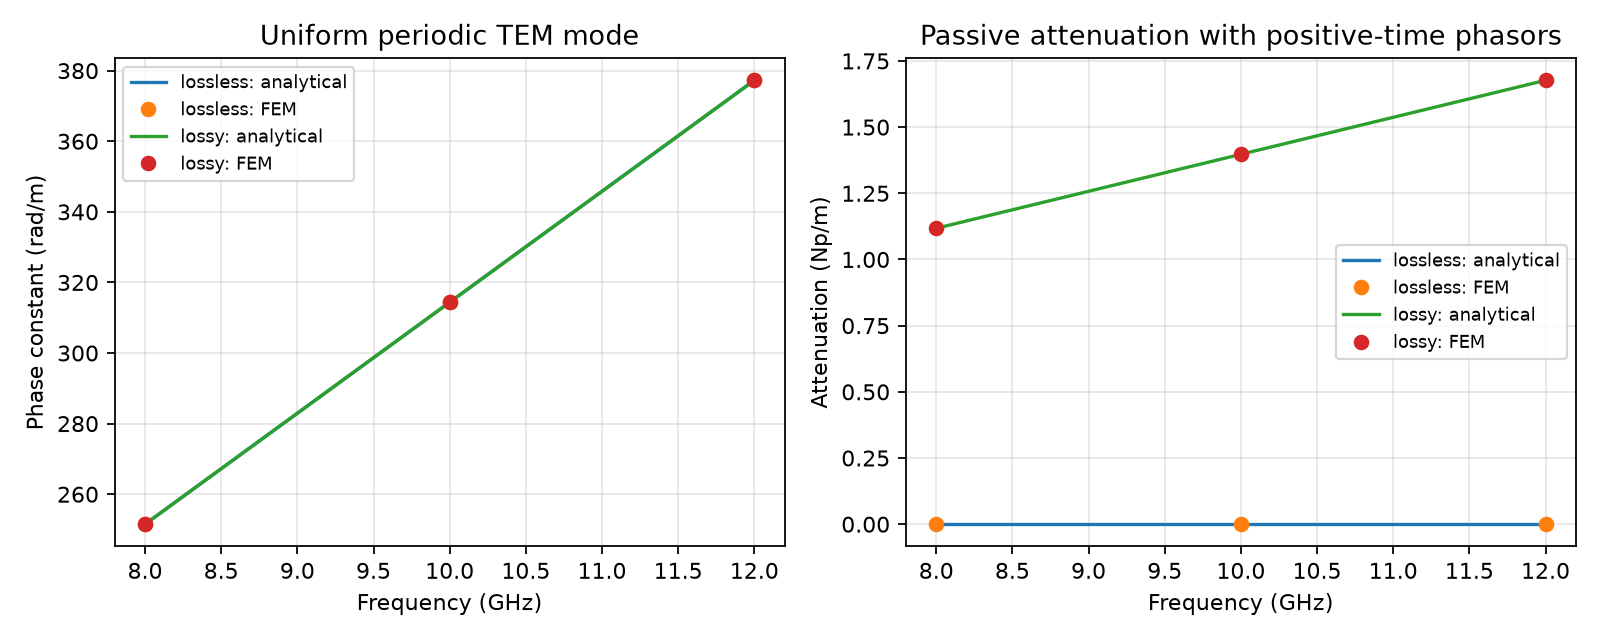

The file beside this chart, header and first rows:
material, frequency_hz, exact_neff_real, exact_neff_imag, neff_real, neff_imag, exact_beta_rad_per_m, beta_rad_per_m, exact_alpha_np_per_m, alpha_np_per_m, relative_neff_error, algebraic_residual
lossless, 8000000000, 1.5, 0.0, 1.5, 6.004318216922918e-16, 251.5, 251.5, -0.0, -1.0067296356121355e-13, 2.8409069402060718e-15, 2.0119806046085902e-13
lossless, 10000000000, 1.5, 0.0, 1.5, 3.5024089499977324e-16, 314.4, 314.4, -0.0, -7.340506362691764e-14, 9.183574035024632e-16, 1.0379978511745546e-13
lossless, 12000000000, 1.5, 0.0, 1.5, -7.004417863005158e-16, 377.3, 377.3, -0.0, 1.7616209171818554e-13, 2.997194341863452e-15, 6.928573099082767e-14
lossy, 8000000000, 1.5, -0.006667, 1.5, -0.006667, 251.5, 251.5, 1.118, 1.118, 1.0966420802305744e-15, 2.1176403030401542e-13
lossy, 10000000000, 1.5, -0.006667, 1.5, -0.006667, 314.4, 314.4, 1.397, 1.397, 7.387470454116511e-16, 1.1333088742499308e-13
lossy, 12000000000, 1.5, -0.006667, 1.5, -0.006667, 377.3, 377.3, 1.677, 1.677, 5.184058429675324e-15, 8.717322570264194e-14
